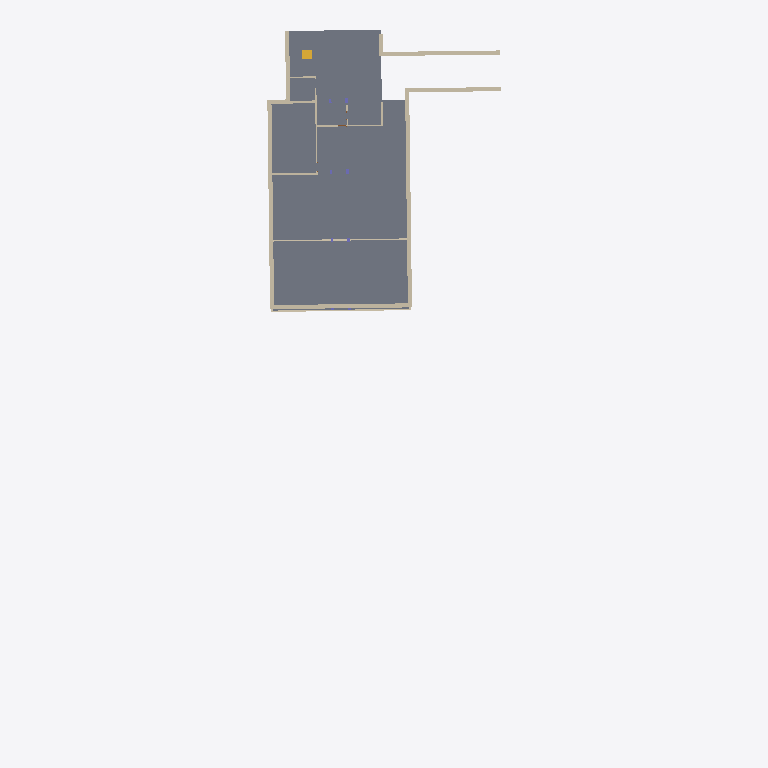
Plan cut of the same IFC building model at storey 'Sump Pit' (level -14.76 m, cut at -13.36 m), seen from above with north up, elements coloured by IFC class: 16 walls (beige), 1 slab (grey), 1 stair (yellow). Cut surfaces are drawn darker.
Extent 25.9 m × 79.0 m × 16.2 m (x, y, z). Storeys (15): Sump Pit at -14.76 m; LVBSMT at -14.15 m; Foundation Level at -12.30 m; Level 1 at -10.77 m; 00_Survey Point at -10.77 m; C1 at -8.41 m; Level 2 at -7.93 m; C2 at -5.57 m; Level 3 at -5.08 m; C3 at -2.70 m; Level 4 at -2.24 m; C4 at 0.12 m; Curtain Wall Roof at 0.60 m; Roof at 1.28 m; Cooling Tower at 2.94 m. Elements (540): 259 IfcWall, 146 IfcWindow, 100 IfcColumn, 11 IfcSlab, 7 IfcDoor, 6 IfcCurtainWall, 4 IfcRoof, 4 IfcStair, 3 IfcCovering.

HEADER;
FILE_DESCRIPTION(('ViewDefinition [ReferenceView_V1.2]','RevitIdentifiers [VersionGUID: 711d3df7-eddc-4c05-b867-ed4536ee8e3e, NumberOfSaves: 7]','CoordinateReference [CoordinateBase: Shared Coordinates, ProjectSite: _Carleton Shared Site - LX]','ExchangeRequirement [Architecture]'),'2;1');
FILE_NAME('GRENVILLE HOUSE_ifc4_2025_full.ifc','2024-09-04T12:52:03-05:00',(''),(''),'ODA SDAI 24.11','Autodesk Revit 25.0.2.419 (ENG) - IFC 25.0.2.419','');
FILE_SCHEMA(('IFC4'));
ENDSEC;
DATA;
#27=IFCPROJECT('3QQ2fm7CnBcR7lJPekxme3',#18,'14/GR',$,$,'CARLETON DIGITAL CAMPUS','Project Status',(#22),#49722);
#95=IFCSITE('3QQ2fm7CnBcR7lJPekxme1',#18,'Default',$,$,#94,$,$,.ELEMENT.,(45,22,53,2624),(-75,-41,-53,-809204),0.0,$,$);
#32=IFCBUILDING('3QQ2fm7CnBcR7lJPekxme2',#18,'GRENVILLE HOUSE',$,$,#30,$,'GRENVILLE HOUSE',.ELEMENT.,$,$,#31);
#36=IFCBUILDINGSTOREY('3hMFTsXlL7f9yKOvV41N5g',#18,'Sump Pit',$,'Level:1/4" Head',#35,$,'Sump Pit',.ELEMENT.,-3987.8);
#40=IFCBUILDINGSTOREY('05SUnTes51iBtOaD2GXrCr',#18,'LVBSMT',$,'Level:1/4" Head',#39,$,'LVBSMT',.ELEMENT.,-3378.2000000000003);
#44=IFCBUILDINGSTOREY('3hMFTsXlL7f9yKOvV41Mhw',#18,'Foundation Level',$,'Level:1/4" Head',#43,$,'Foundation Level',.ELEMENT.,-1524.0);
#47=IFCBUILDINGSTOREY('05SUnTes51iBtOaD2GXq39',#18,'Level 1',$,'Level:1/4" Head',#46,$,'Level 1',.ELEMENT.,0.0);
#50=IFCBUILDINGSTOREY('2cW$cE1n54wBL3UtbqYrP3',#18,'00_Survey Point',$,'Level:1/4" Head',#49,$,'00_Survey Point',.ELEMENT.,0.0);
#54=IFCBUILDINGSTOREY('0s5br1pT176u4Zy0eiEklw',#18,'C1',$,'Level:1/4" Head',#53,$,'C1',.ELEMENT.,2362.2000000000003);
#58=IFCBUILDINGSTOREY('05SUnTes51iBtOaD2GXry3',#18,'Level 2',$,'Level:1/4" Head',#57,$,'Level 2',.ELEMENT.,2844.8000000000006);
#62=IFCBUILDINGSTOREY('0s5br1pT176u4Zy0eiEkut',#18,'C2',$,'Level:1/4" Head',#61,$,'C2',.ELEMENT.,5207.0);
#66=IFCBUILDINGSTOREY('05SUnTes51iBtOaD2GXrgE',#18,'Level 3',$,'Level:1/4" Head',#65,$,'Level 3',.ELEMENT.,5689.600000000001);
#70=IFCBUILDINGSTOREY('0s5br1pT176u4Zy0eiElBL',#18,'C3',$,'Level:1/4" Head',#69,$,'C3',.ELEMENT.,8077.200000000001);
#74=IFCBUILDINGSTOREY('05SUnTes51iBtOaD2GXrX$',#18,'Level 4',$,'Level:1/4" Head',#73,$,'Level 4',.ELEMENT.,8534.4);
#78=IFCBUILDINGSTOREY('0s5br1pT176u4Zy0eiElUT',#18,'C4',$,'Level:1/4" Head',#77,$,'C4',.ELEMENT.,10896.6);
#82=IFCBUILDINGSTOREY('3UHDZGbLn82AwsXqhIWwCd',#18,'Curtain Wall Roof',$,'Level:1/4" Head',#81,$,'Curtain Wall Roof',.ELEMENT.,11379.2);
#86=IFCBUILDINGSTOREY('05SUnTes51iBtOaD2GXqML',#18,'Roof',$,'Level:1/4" Head',#85,$,'Roof',.ELEMENT.,12055.475);
#90=IFCBUILDINGSTOREY('05SUnTes51iBtOaD2GXqz0',#18,'Cooling Tower',$,'Level:1/4" Head',#89,$,'Cooling Tower',.ELEMENT.,13716.0);
#8413=IFCSLAB('17L5RYYLn5VOJhEVPsSctx',#18,'Floor:Concrete Slab - 6":187143',$,'Floor:Concrete Slab - 6"',#8400,#8412,'187143',.FLOOR.);
#9927=IFCWALL('0LRQxHEYbFXPmPQ8PZ8reC',#18,'Basic Wall:Exterior - CMU on Mtl. Stud:193318',$,'Basic Wall:Exterior - CMU on Mtl. Stud',#9875,#9926,'193318',.NOTDEFINED.);
#9038=IFCWALL('2BUnSjgY15JB7mDGsAP4d1',#18,'Basic Wall:Exterior - CMU on Mtl. Stud:191715',$,'Basic Wall:Exterior - CMU on Mtl. Stud',#8986,#9037,'191715',.NOTDEFINED.);
#10064=IFCWALL('0LRQxHEYbFXPmPQ8PZ8rfs',#18,'Basic Wall:Exterior - CMU on Mtl. Stud:193372',$,'Basic Wall:Exterior - CMU on Mtl. Stud',#10012,#10063,'193372',.NOTDEFINED.);
#9653=IFCWALL('0LRQxHEYbFXPmPQ8PZ8rkh',#18,'Basic Wall:Exterior - CMU on Mtl. Stud:193153',$,'Basic Wall:Exterior - CMU on Mtl. Stud',#9601,#9652,'193153',.NOTDEFINED.);
#9790=IFCWALL('0LRQxHEYbFXPmPQ8PZ8rlW',#18,'Basic Wall:Exterior - CMU on Mtl. Stud:193226',$,'Basic Wall:Exterior - CMU on Mtl. Stud',#9738,#9789,'193226',.NOTDEFINED.);
#8737=IFCWALL('2BUnSjgY15JB7mDGsAP4ck',#18,'Basic Wall:Exterior - CMU on Mtl. Stud:191628',$,'Basic Wall:Exterior - CMU on Mtl. Stud',#8685,#8736,'191628',.NOTDEFINED.);
#10503=IFCWALL('34N7WGT9fE6OVKE8k1C30x',#18,'Basic Wall:Generic - 6":194135',$,'Basic Wall:Generic - 6"',#10491,#10502,'194135',.NOTDEFINED.);
#10603=IFCWALL('34N7WGT9fE6OVKE8k1C32y',#18,'Basic Wall:Generic - 6":194256',$,'Basic Wall:Generic - 6"',#10591,#10602,'194256',.NOTDEFINED.);
#17094=IFCWALL('1NY4su0JH6Y8zDNkKic17h',#18,'Basic Wall:Generic - 6":211497',$,'Basic Wall:Generic - 6"',#17063,#17093,'211497',.NOTDEFINED.);
#37483=IFCSTAIR('38C$8wbRfAZRiT3QRzTQHm',#18,'Assembled Stair:Stair:471506',$,'Assembled Stair:7" max riser 11" tread',#37482,$,'471506',.HALF_TURN_STAIR.);
#17417=IFCWALL('2g$DN9OyXFX9Ll1pFzZwhS',#18,'Basic Wall:Generic - 8":213387',$,'Basic Wall:Generic - 8"',#17398,#17416,'213387',.NOTDEFINED.);
#12939=IFCWALL('2vHiaiBen1p8mRi63kKVUm',#18,'Basic Wall:Exterior - CMU on Mtl. Stud:202803',$,'Basic Wall:Exterior - CMU on Mtl. Stud',#12887,#12938,'202803',.NOTDEFINED.);
#17481=IFCWALL('2g$DN9OyXFX9Ll1pFzZwYm',#18,'Basic Wall:Generic - 6":213991',$,'Basic Wall:Generic - 6"',#17454,#17480,'213991',.NOTDEFINED.);
#8901=IFCWALL('2BUnSjgY15JB7mDGsAP4cM',#18,'Basic Wall:Exterior - CMU on Mtl. Stud:191668',$,'Basic Wall:Exterior - CMU on Mtl. Stud',#8849,#8900,'191668',.NOTDEFINED.);
#17362=IFCWALL('2g$DN9OyXFX9Ll1pFzZwkc',#18,'Basic Wall:Generic - 12":213233',$,'Basic Wall:Generic - 12"',#17343,#17361,'213233',.NOTDEFINED.);
#17532=IFCWALL('2g$DN9OyXFX9Ll1pFzZw$T',#18,'Basic Wall:Generic - 6":214154',$,'Basic Wall:Generic - 6"',#17520,#17531,'214154',.NOTDEFINED.);
#17152=IFCWALL('1NY4su0JH6Y8zDNkKic15F',#18,'Basic Wall:Generic - 6":211597',$,'Basic Wall:Generic - 6"',#17133,#17151,'211597',.NOTDEFINED.);
ENDSEC;
